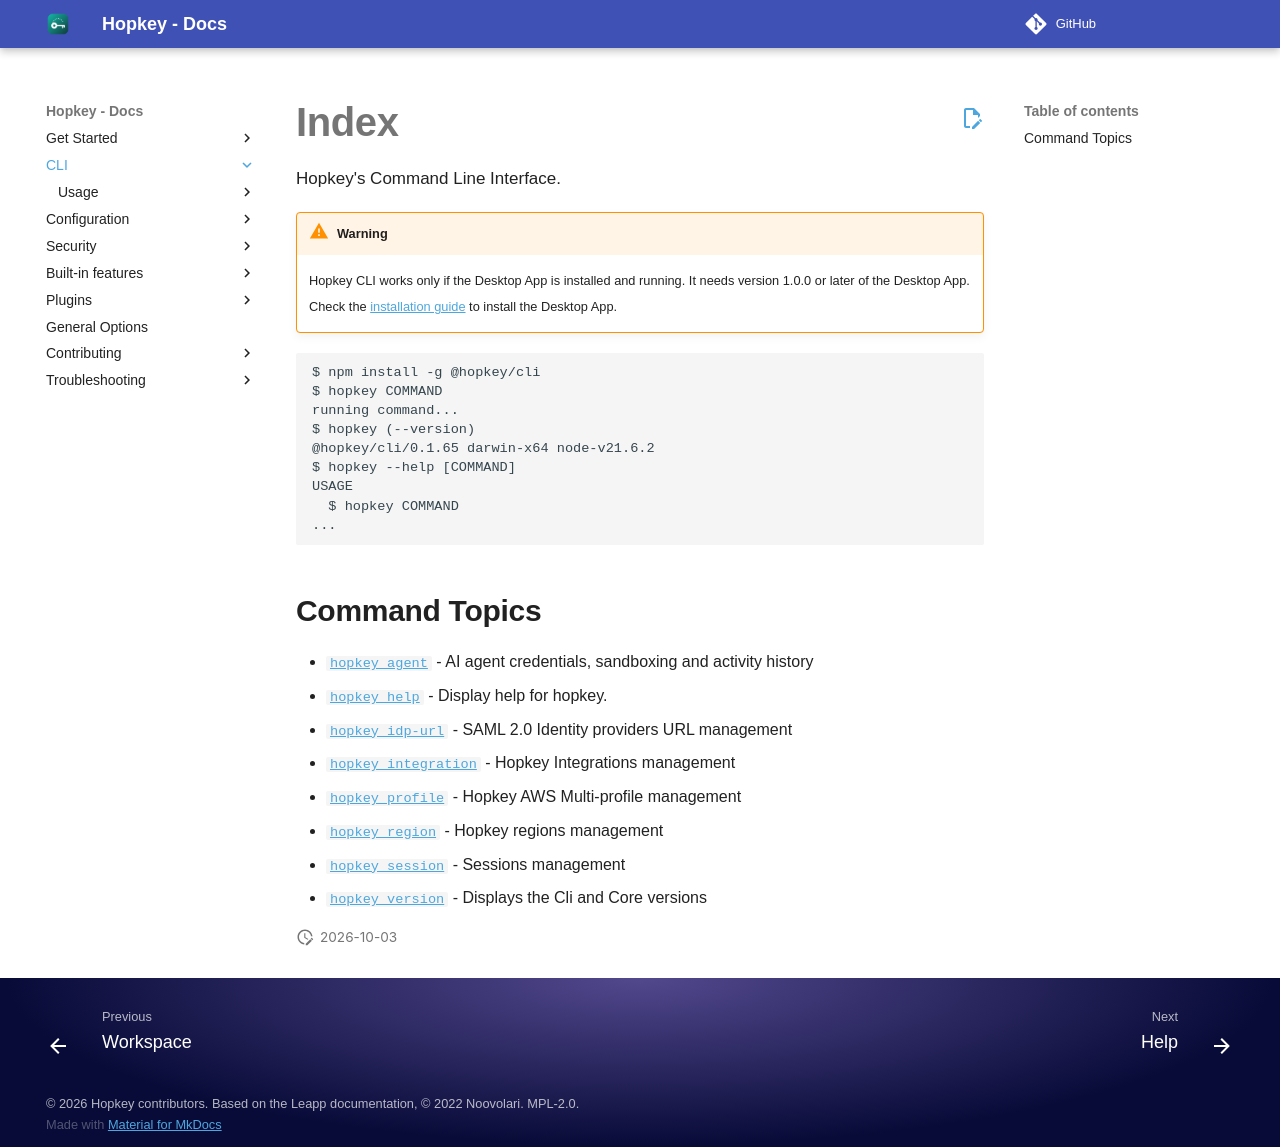

repository: willroll/hopkey · page: 0.26.1/cli/index.html · generator: mkdocs

Hopkey's Command Line Interface.

!!! warning

    Hopkey CLI works only if the Desktop App is installed and running.
    It needs version 1.0.0 or later of the Desktop App.
    Check the [installation guide](../installation/install-hopkey/){: target='_blank'} to install the Desktop App.



<!-- usage -->
```sh-session
$ npm install -g @hopkey/cli
$ hopkey COMMAND
running command...
$ hopkey (--version)
@hopkey/cli/0.1.65 darwin-x64 node-v21.6.2
$ hopkey --help [COMMAND]
USAGE
  $ hopkey COMMAND
...
```
<!-- usagestop -->

<!-- commands -->
## Command Topics

* [`hopkey agent`](scopes/agent.md) - AI agent credentials, sandboxing and activity history
* [`hopkey help`](scopes/help.md) - Display help for hopkey.
* [`hopkey idp-url`](scopes/idp-url.md) - SAML 2.0 Identity providers URL management
* [`hopkey integration`](scopes/integration.md) - Hopkey Integrations management
* [`hopkey profile`](scopes/profile.md) - Hopkey AWS Multi-profile management
* [`hopkey region`](scopes/region.md) - Hopkey regions management
* [`hopkey session`](scopes/session.md) - Sessions management
* [`hopkey version`](scopes/version.md) - Displays the Cli and Core versions

<!-- commandsstop -->
